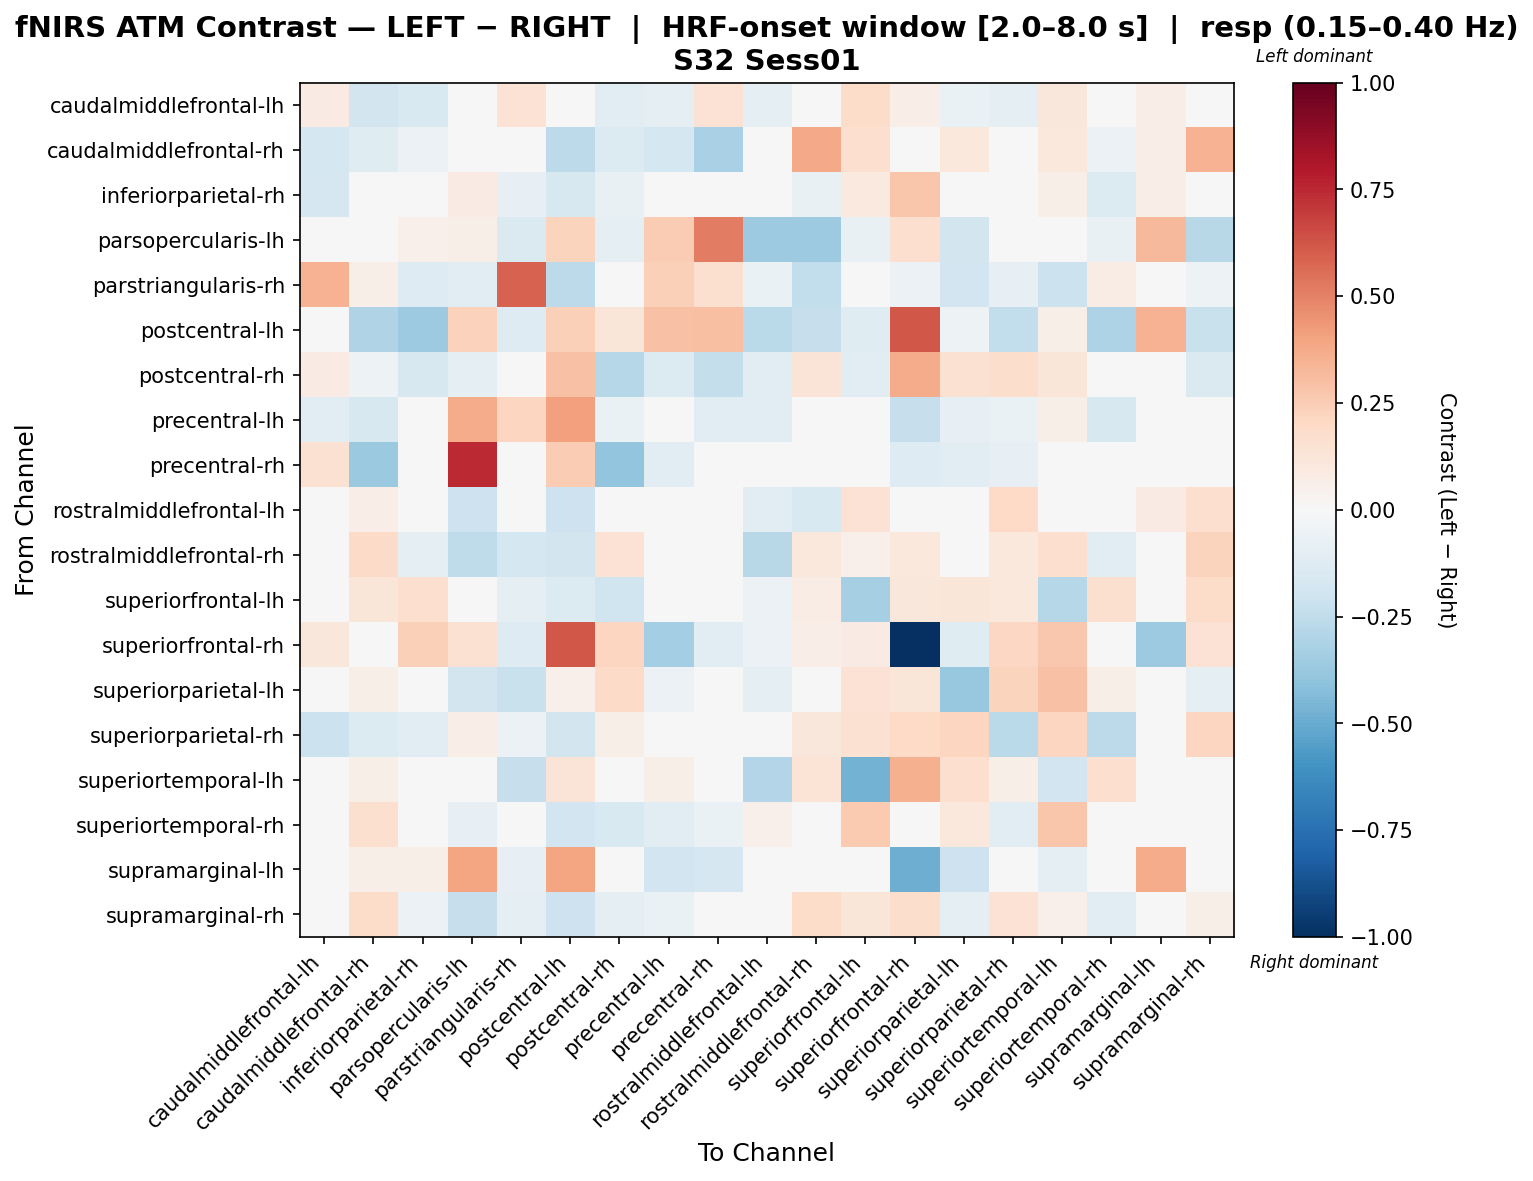

Source data for this figure (header and first rows):
, caudalmiddlefrontal-lh, caudalmiddlefrontal-rh, inferiorparietal-rh, parsopercularis-lh, parstriangularis-rh, postcentral-lh, postcentral-rh, precentral-lh, precentral-rh, rostralmiddlefrontal-lh, rostralmiddlefrontal-rh, superiorfrontal-lh, superiorfrontal-rh, superiorparietal-lh, superiorparietal-rh, superiortemporal-lh, superiortemporal-rh, supramarginal-lh, supramarginal-rh
caudalmiddlefrontal-lh, 0.08425, -0.1866, -0.1505, 0.0, 0.1483, -0.04534, -0.1041, -0.09882, 0.1414, -0.1004, 0.0, 0.1831, 0.06806, -0.06482, -0.08736, 0.1151, 0.006935, 0.06806, 0.02269
caudalmiddlefrontal-rh, -0.1745, -0.1199, -0.05853, 0.0, 0.02522, -0.2582, -0.1369, -0.1722, -0.326, 0.04351, 0.3753, 0.1717, 0.02087, 0.1044, 0.04259, 0.1044, -0.06027, 0.06733, 0.3513
inferiorparietal-rh, -0.1682, -0.0263, 0.02485, 0.08192, -0.0812, -0.163, -0.0721, 0.04058, 0.02416, -0.04008, -0.07393, 0.1007, 0.2796, 0.03182, 0.04057, 0.05512, -0.1376, 0.06769, 0.0154
parsopercularis-lh, 0.0, 0.0, 0.05204, 0.05657, -0.145, 0.2195, -0.09287, 0.2561, 0.513, -0.3616, -0.3616, -0.07245, 0.1646, -0.1875, 0.006733, -0.02315, -0.07545, 0.3276, -0.2765
parstriangularis-rh, 0.3495, 0.05559, -0.1308, -0.1141, 0.5861, -0.2632, 0.001589, 0.2352, 0.162, -0.06898, -0.2439, -0.03991, -0.06231, -0.1945, -0.08479, -0.2126, 0.07797, 0.001589, -0.05452
postcentral-lh, 0.0384, -0.2993, -0.3657, 0.2325, -0.1323, 0.2384, 0.1239, 0.2926, 0.2972, -0.2719, -0.2287, -0.1216, 0.6214, -0.05327, -0.2451, 0.05649, -0.3113, 0.3499, -0.2218
postcentral-rh, 0.07943, -0.05016, -0.1568, -0.09155, 0.03454, 0.2921, -0.2851, -0.1385, -0.2359, -0.1099, 0.1315, -0.1018, 0.3708, 0.1531, 0.1779, 0.1245, -0.04791, 0.0, -0.1465
precentral-lh, -0.1045, -0.1624, 0.002582, 0.3697, 0.2117, 0.4074, -0.06374, 0.04284, -0.1074, -0.1146, 0.0, 0.0, -0.2324, -0.07967, -0.06684, 0.05591, -0.1624, 0.03582, -0.03187
precentral-rh, 0.1554, -0.3746, 0.007754, 0.7431, 0.01699, 0.2517, -0.3974, -0.1085, 0.01204, 0.0, 0.0, 0.02485, -0.1299, -0.1093, -0.07927, 0.0, -0.002015, -0.01091, 0.0
rostralmiddlefrontal-lh, -0.02982, 0.06871, 0.03598, -0.2042, -0.0118, -0.2058, -0.0236, -0.04175, 0.0, -0.1134, -0.1516, 0.1432, 0.001815, 0.03542, 0.1978, 0.03087, 0.01495, 0.08551, 0.1677
rostralmiddlefrontal-rh, 0.0, 0.1949, -0.0915, -0.2524, -0.1747, -0.18, 0.1481, 0.0, 0.0, -0.2801, 0.103, 0.05366, 0.1084, -0.007731, 0.1092, 0.1662, -0.1056, -0.01539, 0.2238
superiorfrontal-lh, 0.04398, 0.1179, 0.1688, 0.01314, -0.1009, -0.1336, -0.1992, 0.0, 0.0, -0.05681, 0.07086, -0.3317, 0.116, 0.1204, 0.1093, -0.2876, 0.1574, 0.004601, 0.1875
superiorfrontal-rh, 0.1105, 0.0, 0.2415, 0.1528, -0.126, 0.6213, 0.2145, -0.3391, -0.1021, -0.05963, 0.06887, 0.08186, -1.0, -0.1197, 0.2063, 0.2685, 0.0, -0.3628, 0.1432
superiorparietal-lh, -0.01663, 0.05852, -0.03781, -0.1864, -0.2236, 0.05419, 0.1898, -0.05896, -0.01915, -0.09001, 0.003233, 0.1444, 0.1227, -0.3823, 0.2262, 0.2921, 0.05943, -0.04717, -0.08849
superiorparietal-rh, -0.2113, -0.1392, -0.1023, 0.06578, -0.05497, -0.1873, 0.05654, -0.02899, -0.01502, 0.02019, 0.1127, 0.1488, 0.2026, 0.2183, -0.2681, 0.2144, -0.2652, 0.0188, 0.2144
superiortemporal-lh, 0.01504, 0.05852, 0.003221, 0.002148, -0.2267, 0.1267, 0.03508, 0.05493, 0.0, -0.2963, 0.1338, -0.4738, 0.3587, 0.1698, 0.06214, -0.1939, 0.1667, -0.0383, 0.04224
superiortemporal-rh, -0.04195, 0.1614, -0.04958, -0.08145, -0.01483, -0.188, -0.1561, -0.1112, -0.06967, 0.05183, -0.01978, 0.2607, 0.02067, 0.1028, -0.1029, 0.2773, -0.001664, 0.0, -0.03753
supramarginal-lh, 0.01546, 0.06185, 0.05974, 0.3982, -0.08534, 0.3936, 0.0, -0.189, -0.1707, 0.01335, -0.04849, -0.04849, -0.4886, -0.2033, 0.04638, -0.09488, 0.0, 0.3732, -0.03303
supramarginal-rh, 0.0, 0.1856, -0.06163, -0.2273, -0.09254, -0.2108, -0.09961, -0.06325, 0.0, 0.04205, 0.1858, 0.1198, 0.1756, -0.09755, 0.1459, 0.05123, -0.1154, 0.0, 0.06223
